2-way image classification set "dataset_split" from GitHub (ZEROBZ3RT/RModel); label vocabulary: plastic, vidrio.

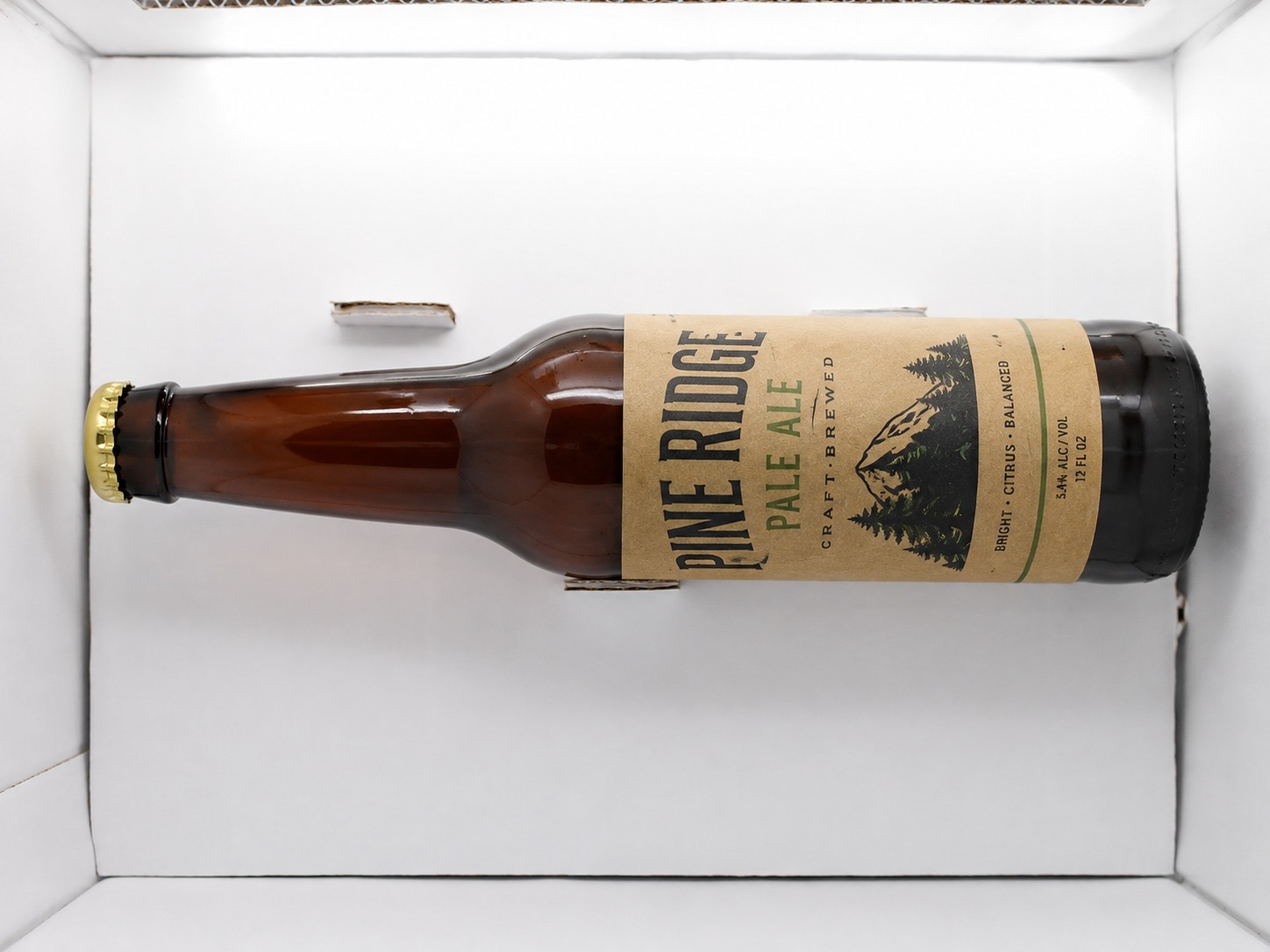
Label: vidrio

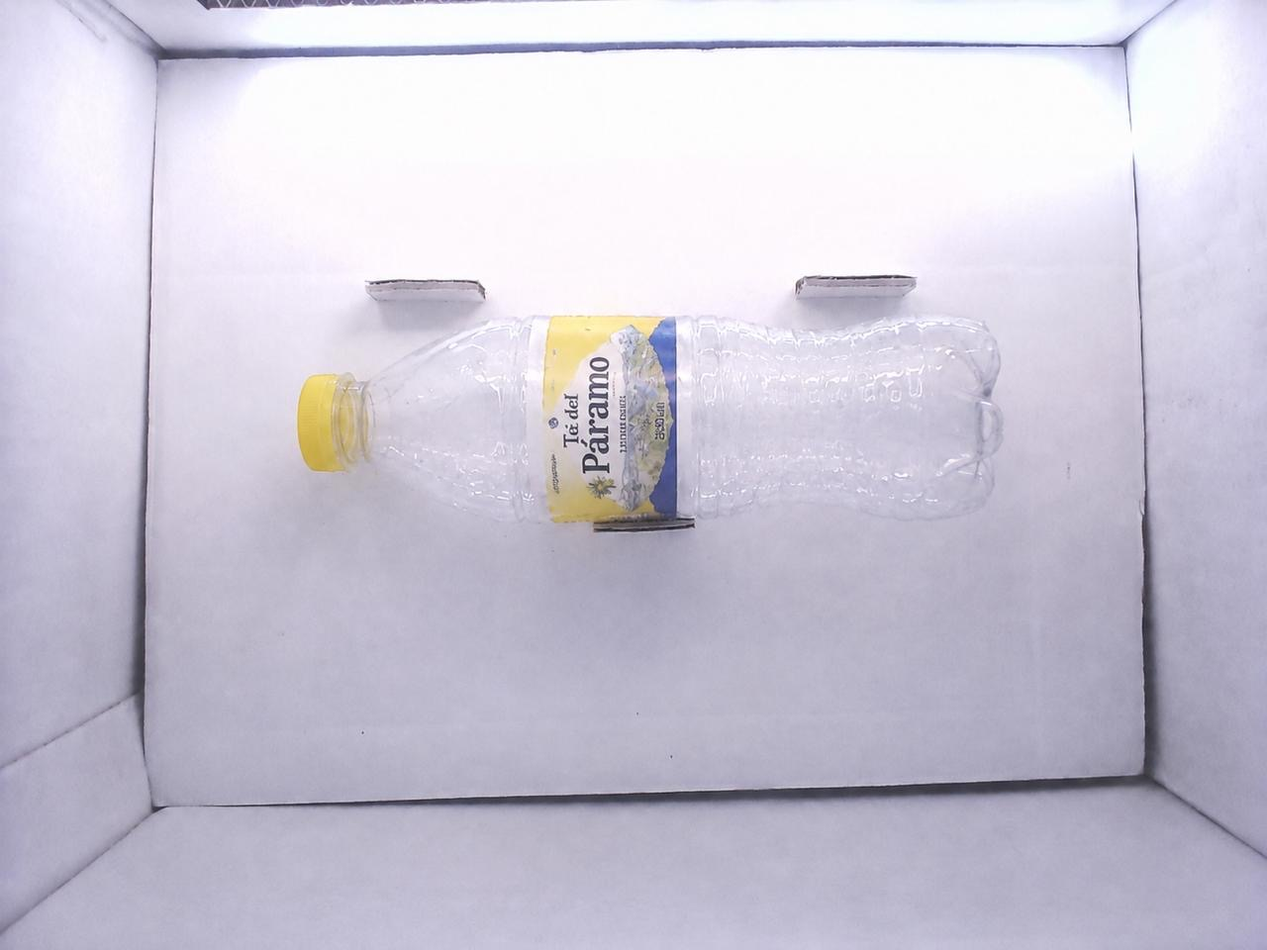
Label: plastic

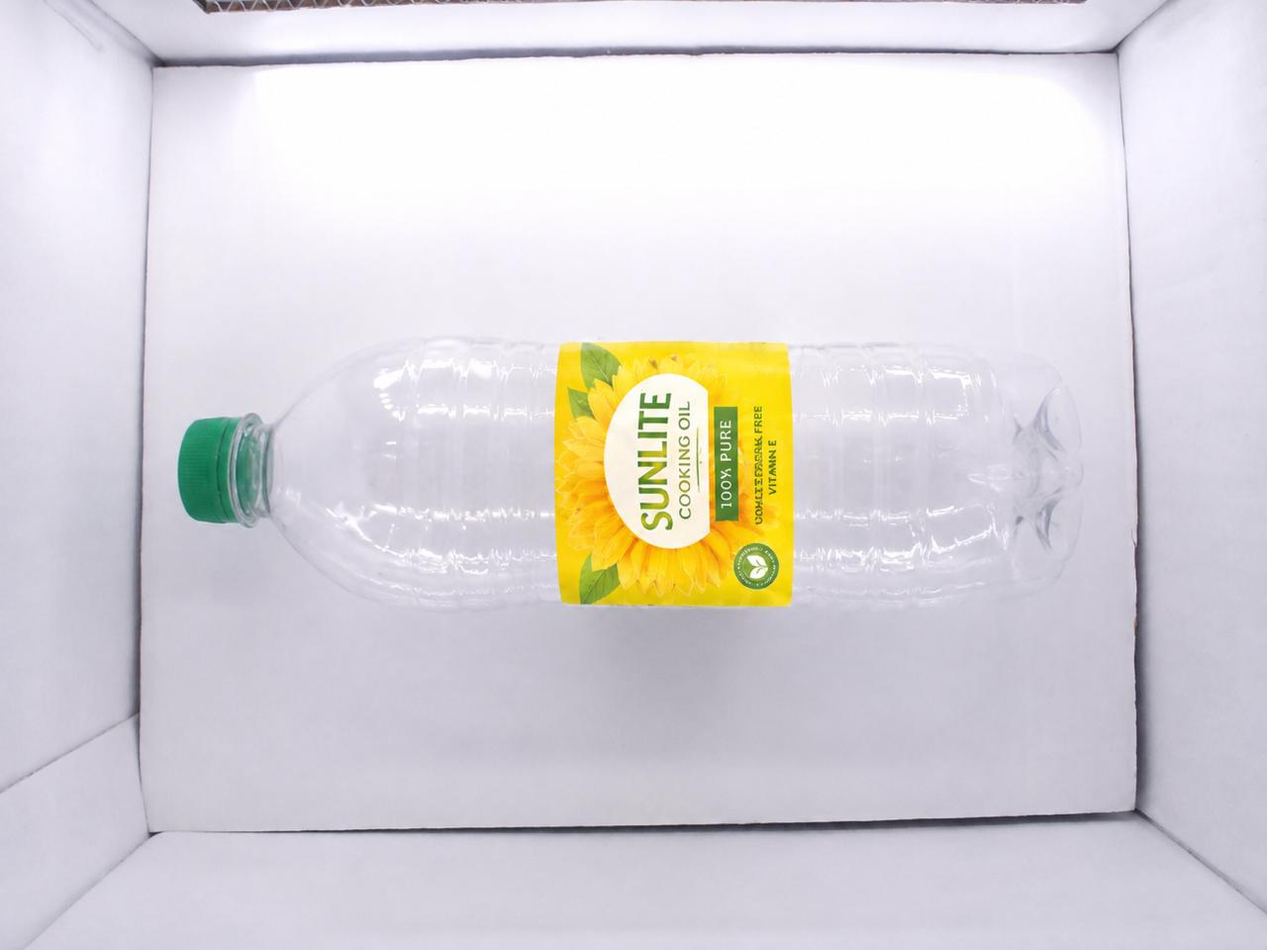
Label: plastic

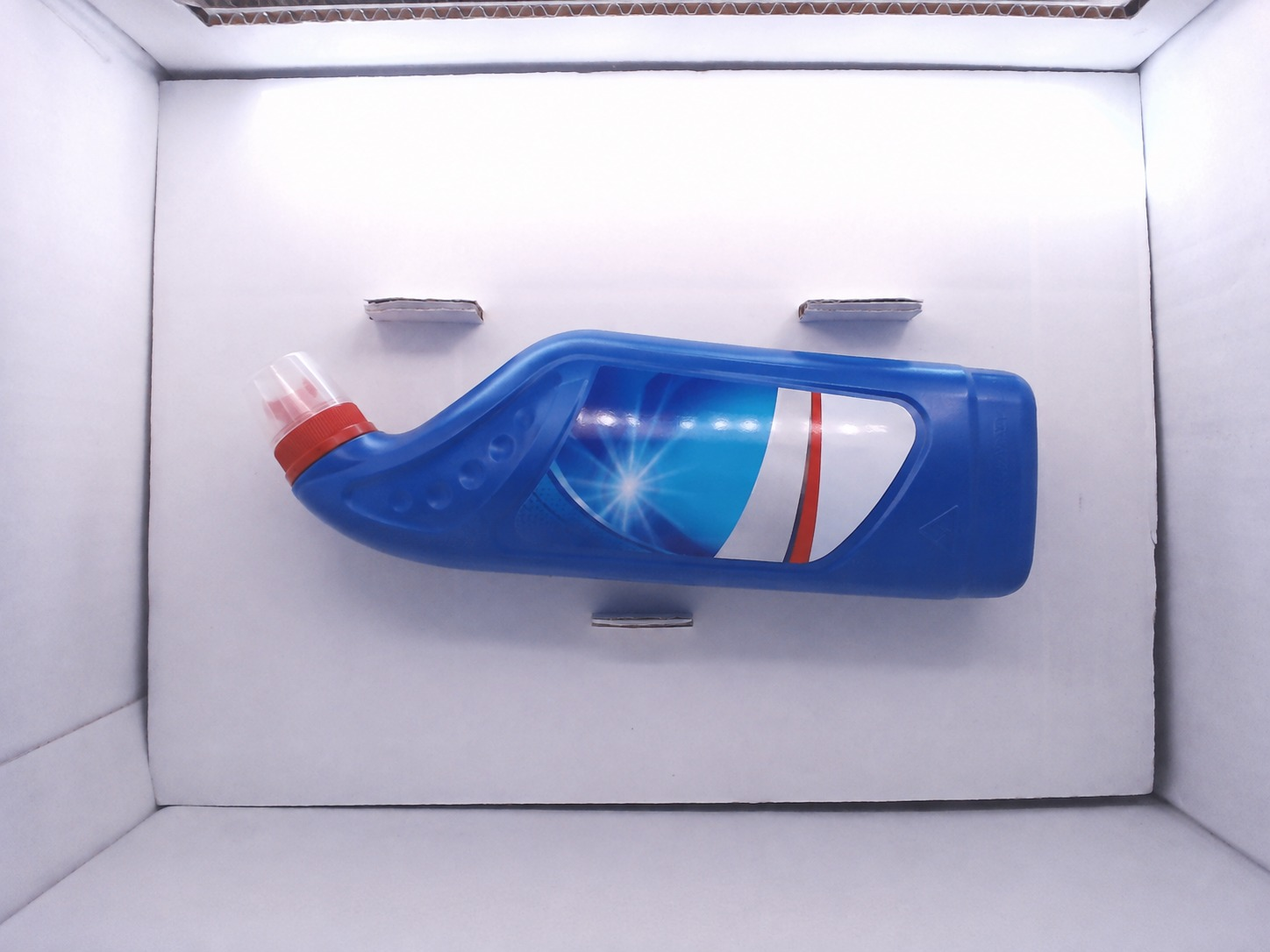
Label: plastic

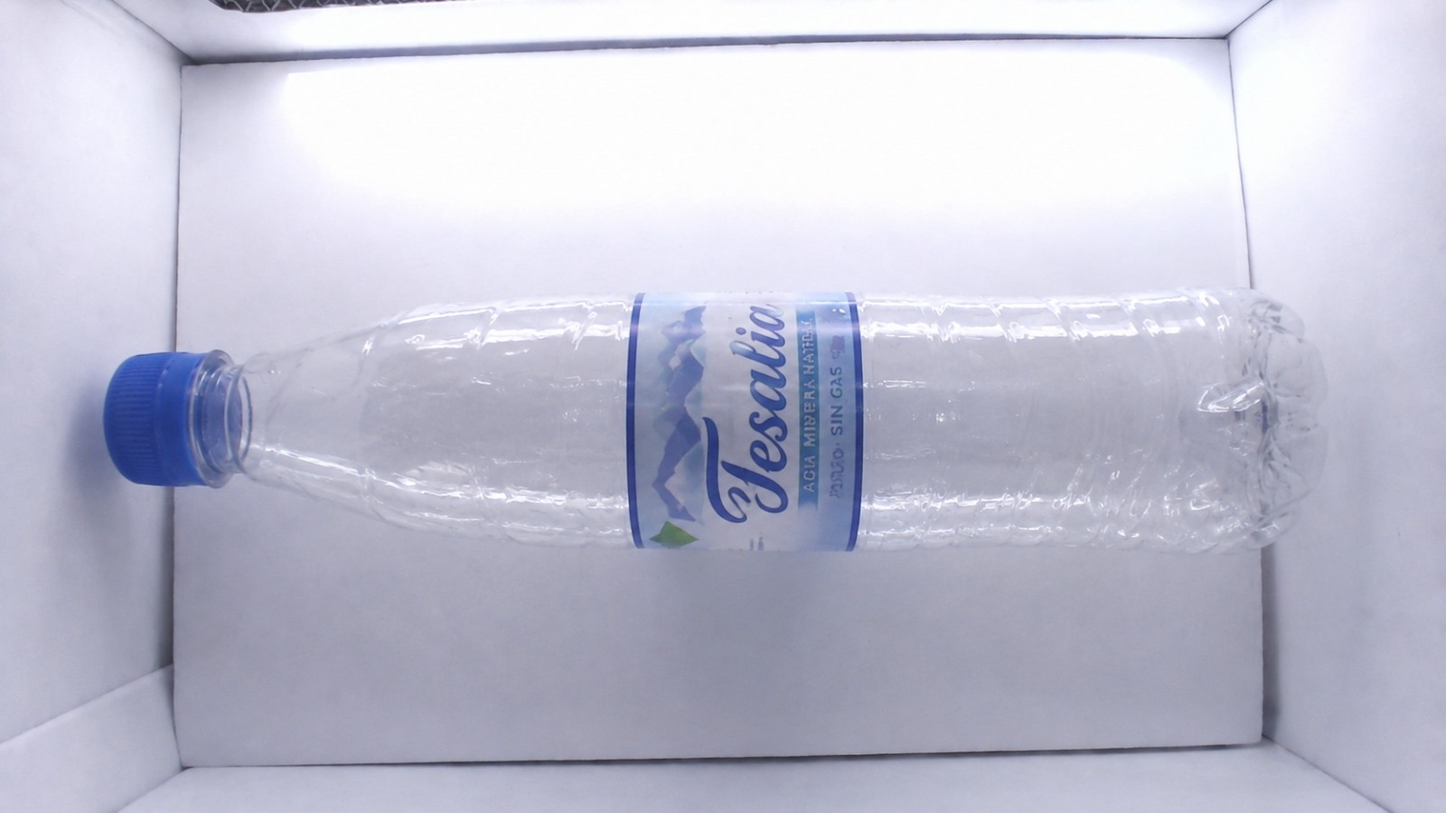
Label: plastic

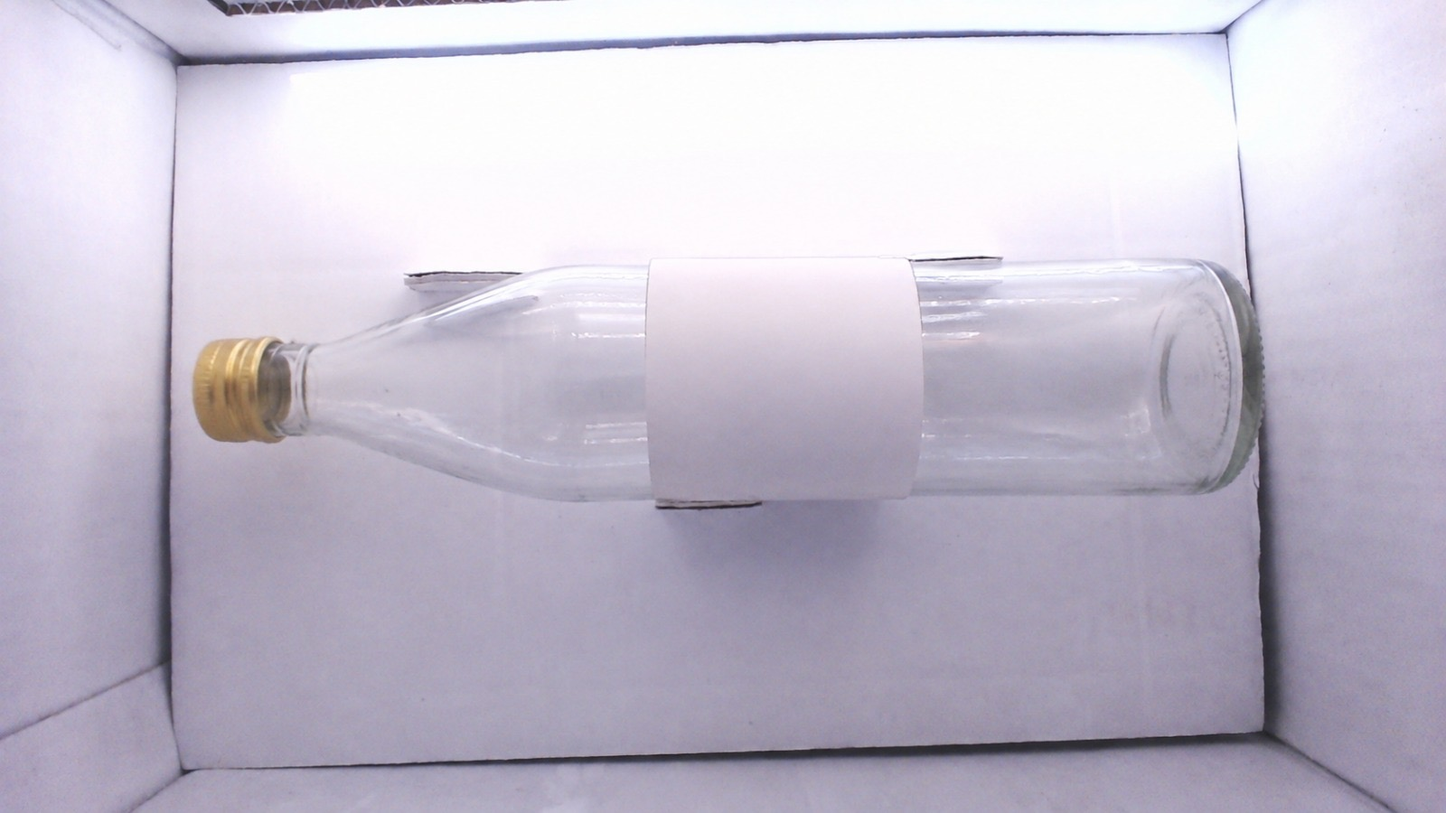
Label: vidrio
